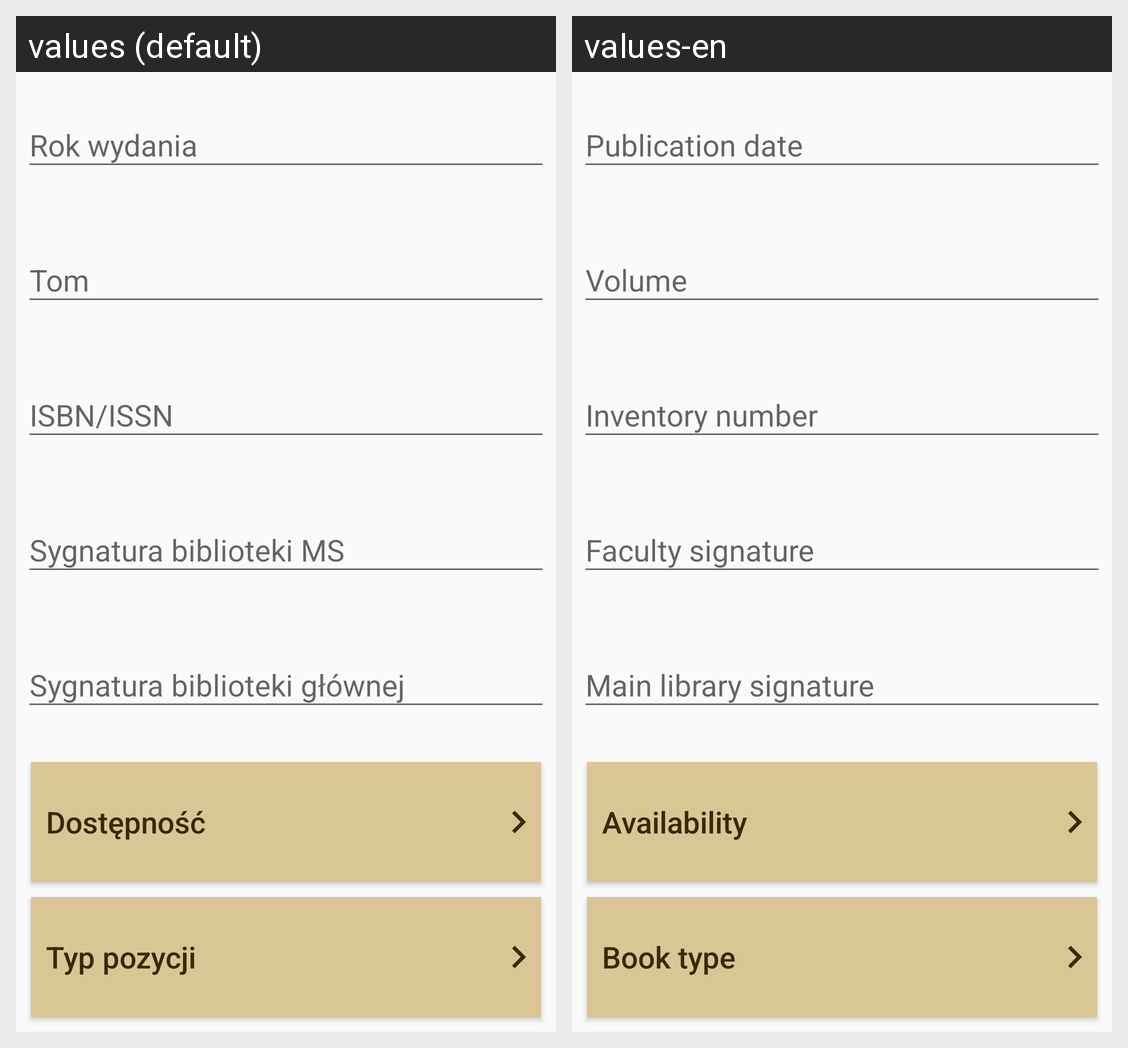

Here is an Android app screen in its default locale and in the app's own translations. Write out the translated-string differences for the strings that appear on this screen.
Android screen res/layout/search_components_layout.xml rendered under 2 locales, left to right: values (default), values-en. Device: Nexus 5 (rendered at 1080×1920; each locale shown at half size, 540×960, under a caption strip naming it); theme Theme.AppCompat.Light.NoActionBar.
Strings drawn on this screen, with the default value and each locale's value (text and hints the layout hard-codes, and strings that could not be matched under every locale, appear in the picture but are not listed):

search_year
  values: Rok wydania
  values-en: Publication date

search_volume
  values: Tom
  values-en: Volume

search_inventory_number
  values: ISBN/ISSN
  values-en: Inventory number

search_signature
  values: Sygnatura biblioteki MS
  values-en: Faculty signature

search_main_signature
  values: Sygnatura biblioteki głównej
  values-en: Main library signature

search_availability
  values: Dostępność
  values-en: Availability

search_type
  values: Typ pozycji
  values-en: Book type
